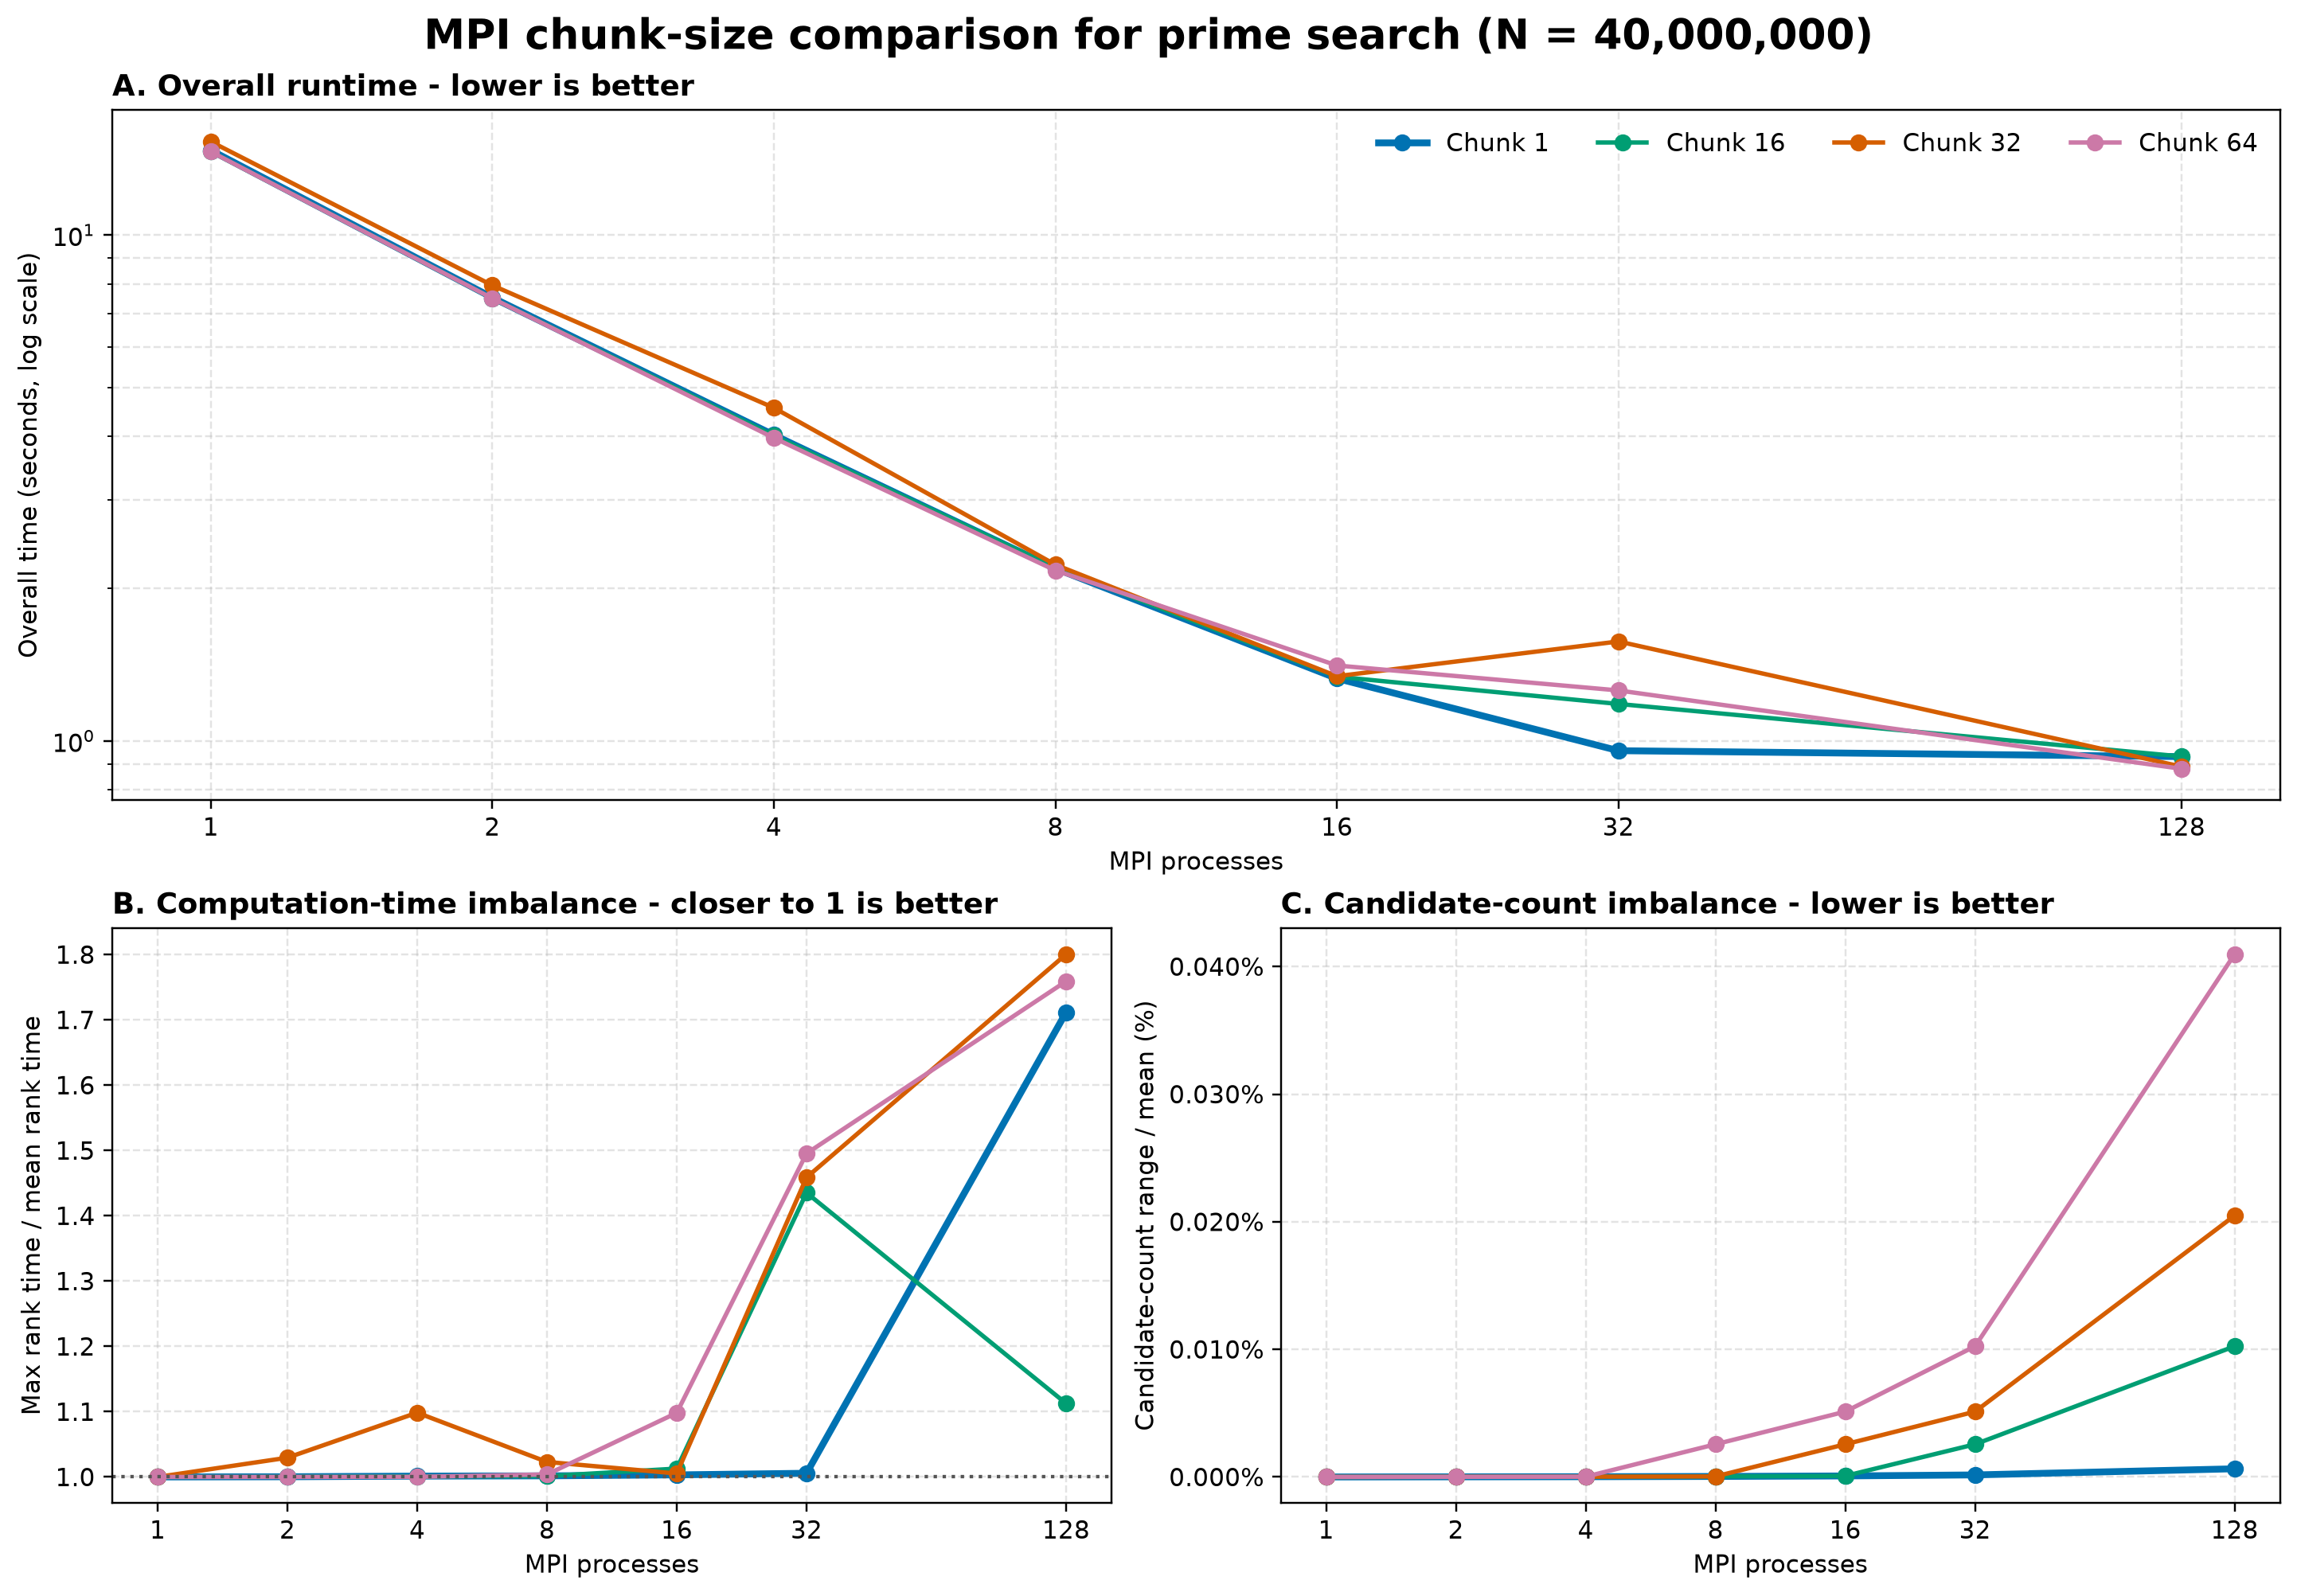

This chart was generated by the following Python code:
from pathlib import Path
import argparse

import matplotlib.pyplot as plt
from matplotlib.ticker import FormatStrFormatter
import pandas as pd


CHUNK_SIZES = (1, 16, 32, 64)
PROCESS_COUNTS = (1, 2, 4, 8, 16, 32, 128)


def load_results(input_dir: Path):
    timing_frames = []
    balance_frames = []

    for chunk_size in CHUNK_SIZES:
        timing = pd.read_csv(input_dir / f"task1_MPI_P_{chunk_size}.csv")
        balance = pd.read_csv(input_dir / f"task1_MPI_balance_{chunk_size}.csv")
        timing["Chunk_Size"] = chunk_size
        balance["Chunk_Size"] = chunk_size
        timing_frames.append(timing)
        balance_frames.append(balance)

    timing = pd.concat(timing_frames, ignore_index=True)
    balance = pd.concat(balance_frames, ignore_index=True)

    balance_summary = (
        balance.groupby(["Chunk_Size", "Processes"], as_index=False)
        .agg(
            Job_Min=("Jobs", "min"),
            Job_Max=("Jobs", "max"),
            Job_Mean=("Jobs", "mean"),
            Rank_Time_Max=("Computation_Time_sec", "max"),
            Rank_Time_Mean=("Computation_Time_sec", "mean"),
        )
    )
    balance_summary["Computation_Imbalance"] = (
        balance_summary["Rank_Time_Max"] / balance_summary["Rank_Time_Mean"]
    )
    balance_summary["Job_Imbalance_Percent"] = (
        (balance_summary["Job_Max"] - balance_summary["Job_Min"])
        / balance_summary["Job_Mean"]
        * 100.0
    )
    return timing, balance_summary


def build_figure(timing: pd.DataFrame, balance: pd.DataFrame, output: Path):
    colors = {1: "#0072B2", 16: "#009E73", 32: "#D55E00", 64: "#CC79A7"}
    fig = plt.figure(figsize=(13, 9), constrained_layout=True)
    grid = fig.add_gridspec(2, 2, height_ratios=(1.2, 1.0))
    runtime_ax = fig.add_subplot(grid[0, :])
    time_balance_ax = fig.add_subplot(grid[1, 0])
    job_balance_ax = fig.add_subplot(grid[1, 1])

    for chunk_size in CHUNK_SIZES:
        runtime_data = timing[timing["Chunk_Size"] == chunk_size].sort_values("Processes")
        balance_data = balance[balance["Chunk_Size"] == chunk_size].sort_values("Processes")
        emphasis = 2.8 if chunk_size == 1 else 1.8
        runtime_ax.plot(
            runtime_data["Processes"],
            runtime_data["Overall_Time_sec"],
            marker="o",
            linewidth=emphasis,
            color=colors[chunk_size],
            label=f"Chunk {chunk_size}",
        )
        time_balance_ax.plot(
            balance_data["Processes"],
            balance_data["Computation_Imbalance"],
            marker="o",
            linewidth=emphasis,
            color=colors[chunk_size],
        )
        job_balance_ax.plot(
            balance_data["Processes"],
            balance_data["Job_Imbalance_Percent"],
            marker="o",
            linewidth=emphasis,
            color=colors[chunk_size],
        )

    for axis in (runtime_ax, time_balance_ax, job_balance_ax):
        axis.set_xscale("log", base=2)
        axis.set_xticks(PROCESS_COUNTS)
        axis.set_xticklabels(PROCESS_COUNTS)
        axis.set_xlabel("MPI processes")
        axis.grid(True, which="both", linestyle="--", alpha=0.35)

    runtime_ax.set_yscale("log")
    runtime_ax.set_ylabel("Overall time (seconds, log scale)")
    runtime_ax.set_title("A. Overall runtime - lower is better", loc="left", fontweight="bold")
    runtime_ax.legend(ncol=4, frameon=False, loc="upper right")

    time_balance_ax.axhline(1.0, color="#555555", linestyle=":", linewidth=1.4)
    time_balance_ax.set_ylabel("Max rank time / mean rank time")
    time_balance_ax.set_title(
        "B. Computation-time imbalance - closer to 1 is better",
        loc="left",
        fontweight="bold",
    )

    job_balance_ax.set_ylabel("Candidate-count range / mean (%)")
    job_balance_ax.yaxis.set_major_formatter(FormatStrFormatter("%.3f%%"))
    job_balance_ax.set_title(
        "C. Candidate-count imbalance - lower is better",
        loc="left",
        fontweight="bold",
    )

    fig.suptitle(
        "MPI chunk-size comparison for prime search (N = 40,000,000)",
        fontsize=17,
        fontweight="bold",
    )

    output.parent.mkdir(parents=True, exist_ok=True)
    fig.savefig(output, dpi=220, bbox_inches="tight")
    plt.close(fig)


def print_summary(timing: pd.DataFrame, balance: pd.DataFrame):
    merged = timing.merge(
        balance[["Chunk_Size", "Processes", "Computation_Imbalance", "Job_Imbalance_Percent"]],
        on=["Chunk_Size", "Processes"],
    )
    merged["Runtime_Ratio"] = merged["Overall_Time_sec"] / merged.groupby("Processes")[
        "Overall_Time_sec"
    ].transform("min")
    summary = merged.groupby("Chunk_Size").agg(
        Mean_Runtime_Ratio=("Runtime_Ratio", "mean"),
        Mean_Computation_Imbalance=("Computation_Imbalance", "mean"),
        Worst_Computation_Imbalance=("Computation_Imbalance", "max"),
        Worst_Job_Imbalance_Percent=("Job_Imbalance_Percent", "max"),
    )
    print(summary.round(6).to_string())


def main():
    parser = argparse.ArgumentParser(description="Compare MPI prime-search chunk sizes.")
    parser.add_argument(
        "--input-dir",
        type=Path,
        default=Path(
            r"C:\Users\User\Documents\MONASH\Year_3_sem_1\FIT3143\Week 04\FIT3143_lab01\Lab 02\task1"
        ),
    )
    parser.add_argument(
        "--output",
        type=Path,
        default=Path(__file__).with_name("task1_chunk_comparison.png"),
    )
    args = parser.parse_args()

    timing, balance = load_results(args.input_dir)
    build_figure(timing, balance, args.output)
    print_summary(timing, balance)
    print(f"\nGraph saved to: {args.output.resolve()}")


if __name__ == "__main__":
    main()
